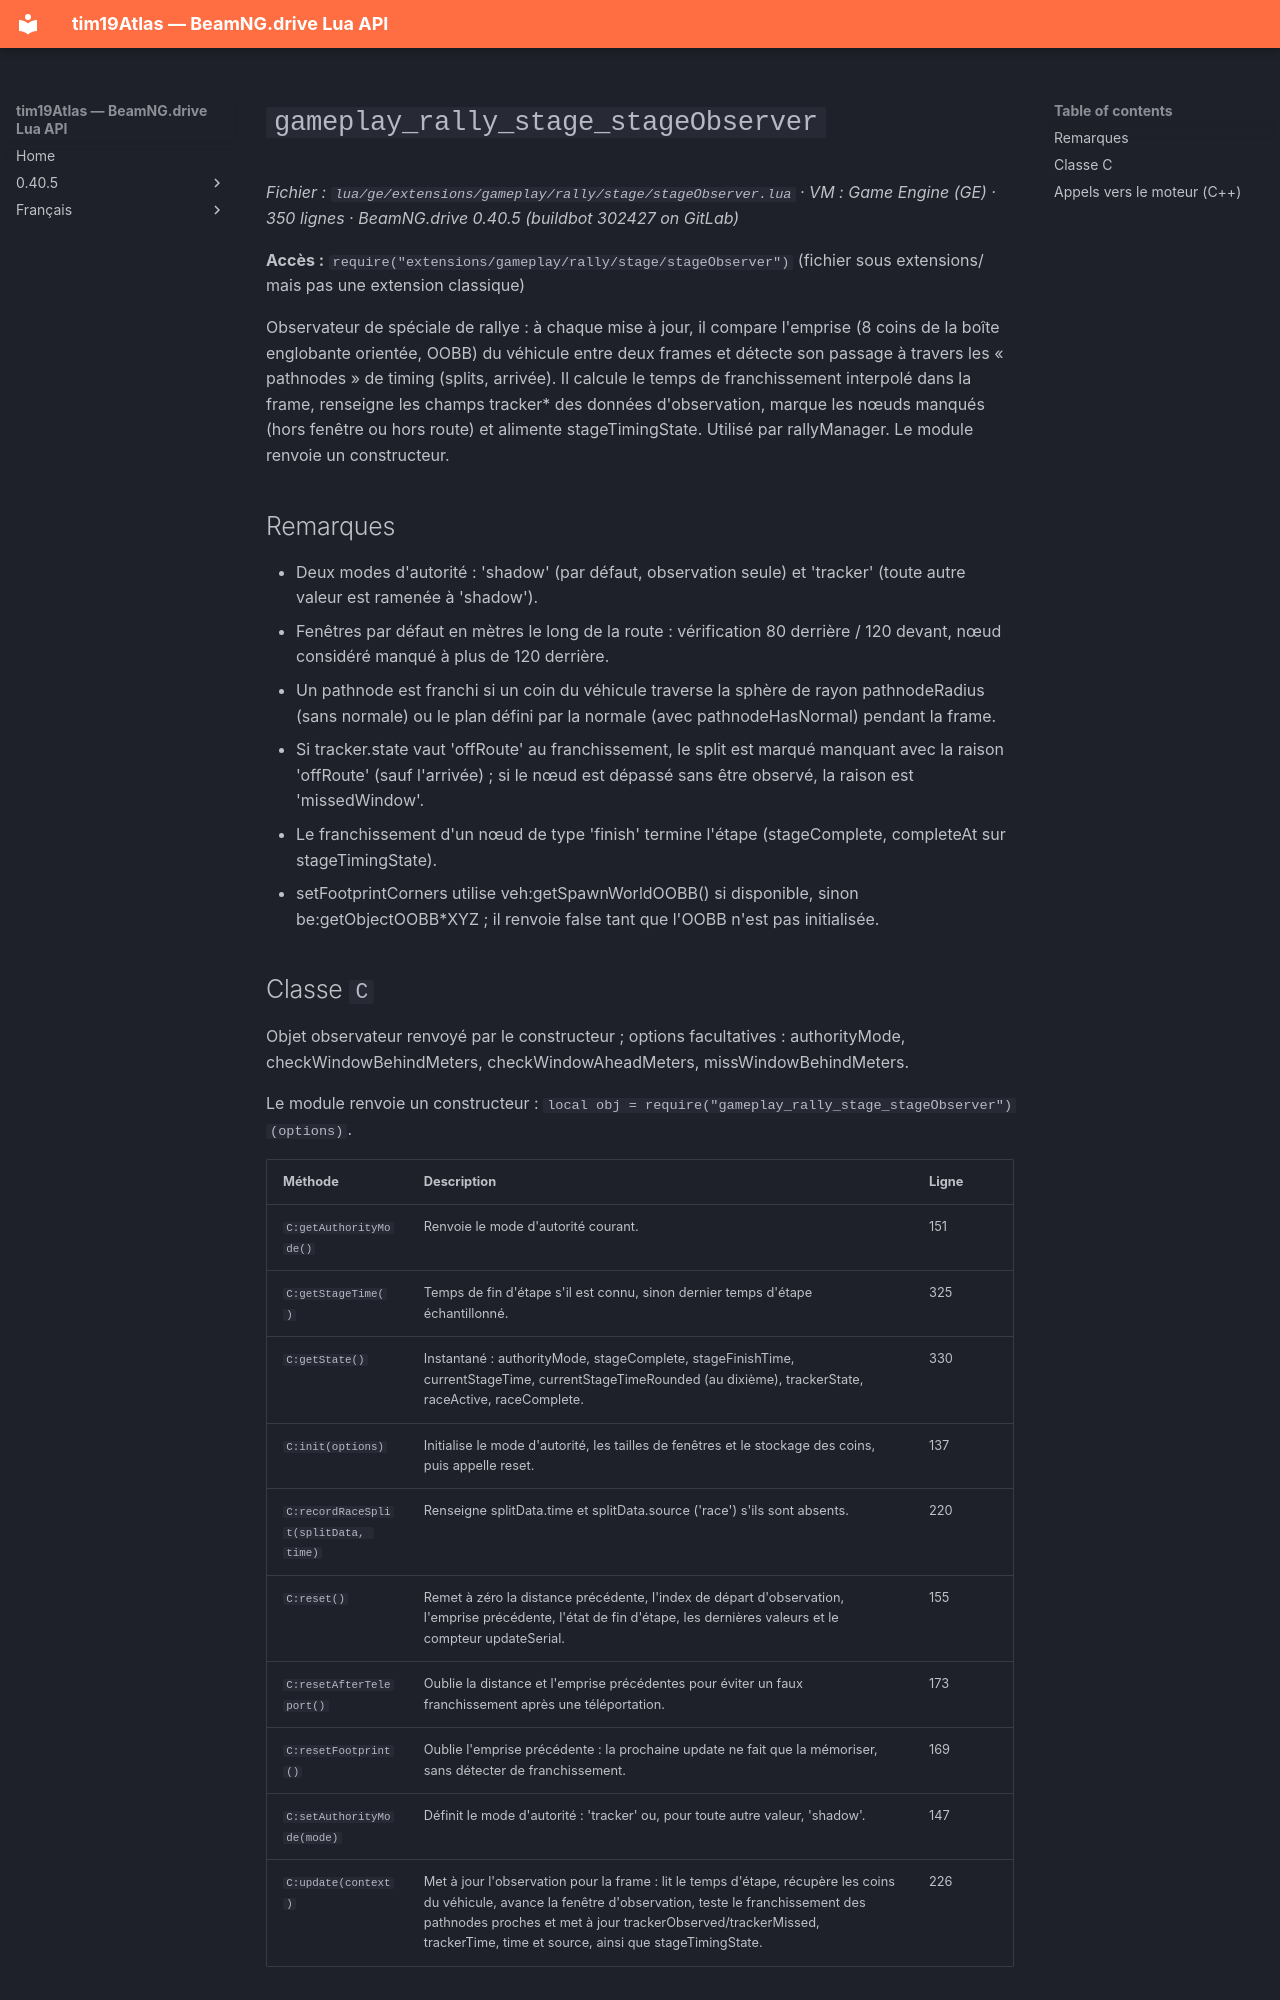

repository: Tim0219800/beamng-lua-atlas · page: fr/0.40.5/ge/extensions/gameplay/rally/stage/stageObserver.html · generator: mkdocs

# `gameplay_rally_stage_stageObserver`

*Fichier : `lua/ge/extensions/gameplay/rally/stage/stageObserver.lua` · VM : Game Engine (GE) · 350 lignes · BeamNG.drive 0.40.5 (buildbot 302427 on GitLab)*

**Accès :** `require("extensions/gameplay/rally/stage/stageObserver")` (fichier sous extensions/ mais pas une extension classique)

Observateur de spéciale de rallye : à chaque mise à jour, il compare l'emprise (8 coins de la boîte englobante orientée, OOBB) du véhicule entre deux frames et détecte son passage à travers les « pathnodes » de timing (splits, arrivée). Il calcule le temps de franchissement interpolé dans la frame, renseigne les champs tracker* des données d'observation, marque les nœuds manqués (hors fenêtre ou hors route) et alimente stageTimingState. Utilisé par rallyManager. Le module renvoie un constructeur.

## Remarques

- Deux modes d'autorité : 'shadow' (par défaut, observation seule) et 'tracker' (toute autre valeur est ramenée à 'shadow').
- Fenêtres par défaut en mètres le long de la route : vérification 80 derrière / 120 devant, nœud considéré manqué à plus de 120 derrière.
- Un pathnode est franchi si un coin du véhicule traverse la sphère de rayon pathnodeRadius (sans normale) ou le plan défini par la normale (avec pathnodeHasNormal) pendant la frame.
- Si tracker.state vaut 'offRoute' au franchissement, le split est marqué manquant avec la raison 'offRoute' (sauf l'arrivée) ; si le nœud est dépassé sans être observé, la raison est 'missedWindow'.
- Le franchissement d'un nœud de type 'finish' termine l'étape (stageComplete, completeAt sur stageTimingState).
- setFootprintCorners utilise veh:getSpawnWorldOOBB() si disponible, sinon be:getObjectOOBB*XYZ ; il renvoie false tant que l'OOBB n'est pas initialisée.
